Run: headless pygame with SDL's dummy video driver; simulated clock (each Clock.tick advances the game by its frame time, no real sleeping); random seed 0; keys injected as events and as key.get_pressed() state; no mouse input; restart key SPACE tapped at the start of phases 3 and 4.
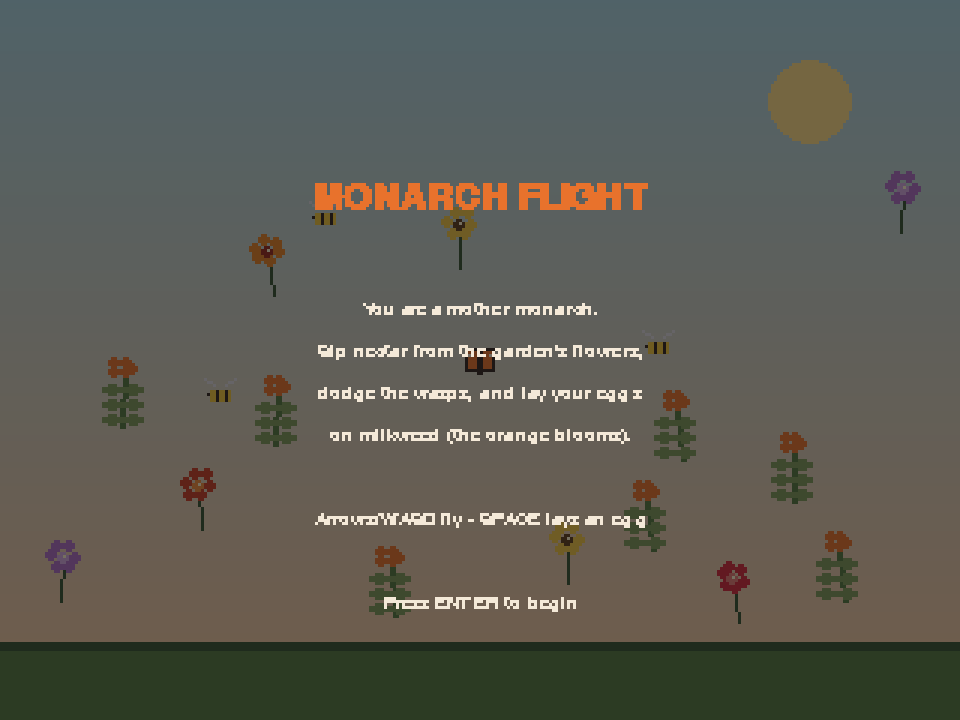
Frame 1 of 4 · flips 1–60 · no input
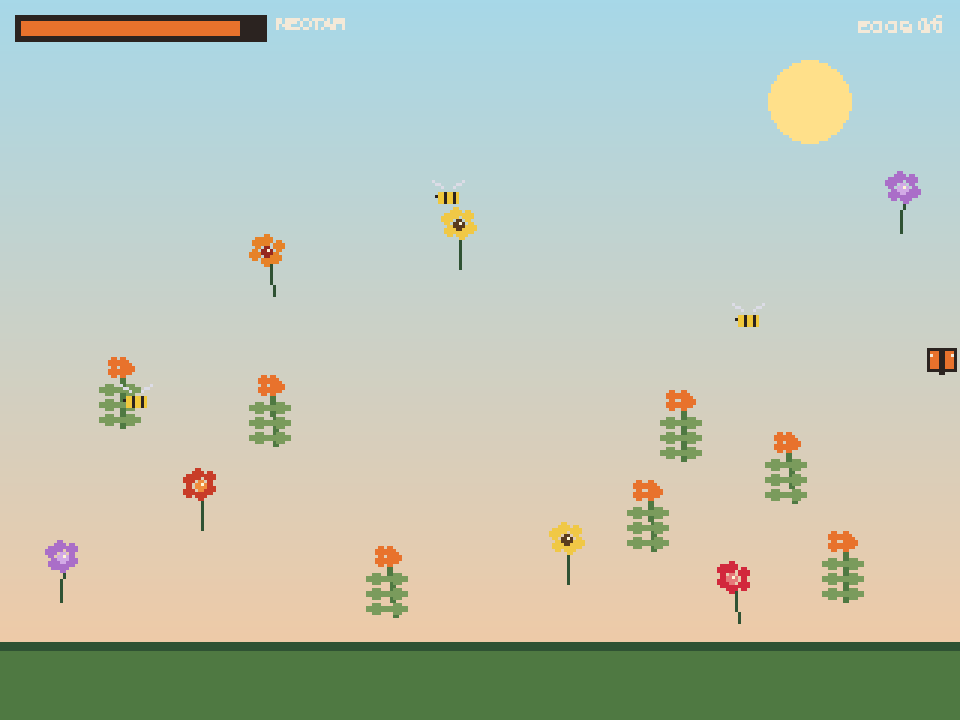
Frame 2 of 4 · flips 61–180 · tapped SPACE, RETURN · held RIGHT (→), D
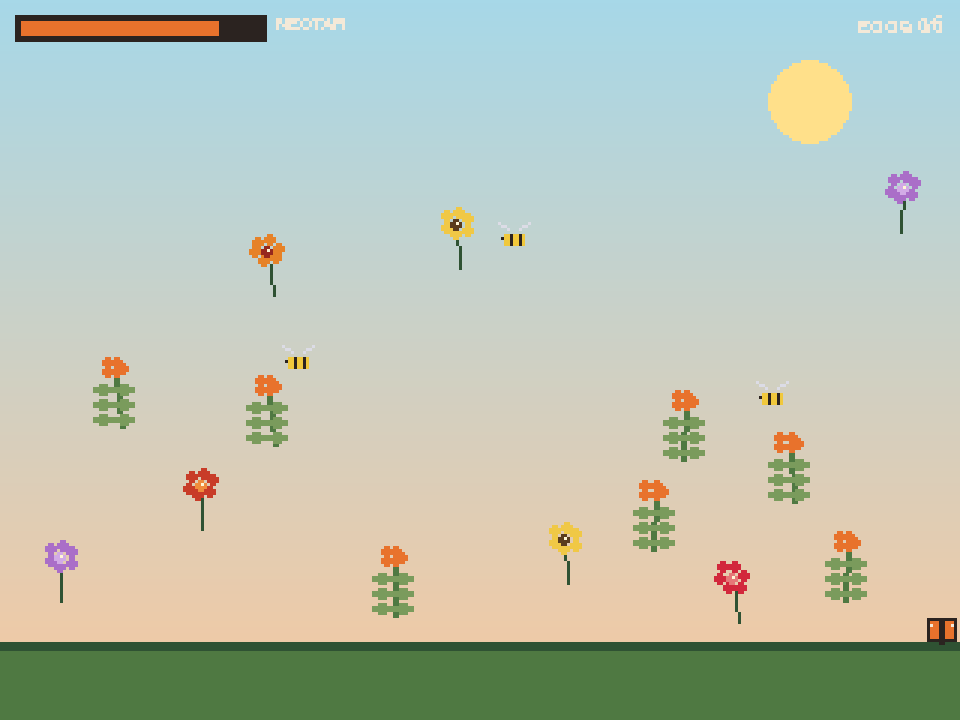
Frame 3 of 4 · flips 181–300 · tapped SPACE · held DOWN (↓), S
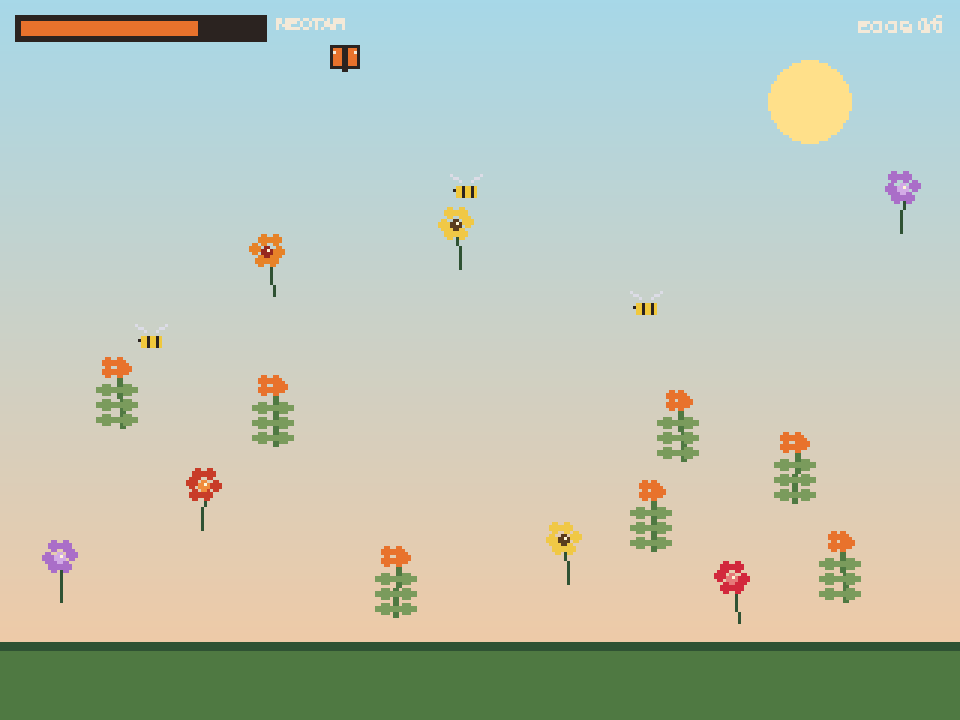
Frame 4 of 4 · flips 301–420 · tapped SPACE · held LEFT (←), A, UP (↑), W

The pygame program that drew these frames:

#!/usr/bin/env python3
"""
Monarch Flight — a Florida native garden game for the Raspberry Pi.

You are a mother monarch butterfly. Sip nectar from Florida native
flowers to keep your energy up, dodge the wasps, and lay your eggs
on milkweed — the only plant a monarch caterpillar can eat.

Part of the Florida Native Garden Manager project. This game picks up
where the browser story (monarch-game/) leaves off: the caterpillar
you guided there has grown up, and now the cycle begins again.

Controls:
    Arrow keys / WASD ... fly
    SPACE ............... lay an egg (while over a milkweed plant)
    F ................... toggle fullscreen
    ESC ................. quit

Runs on any Raspberry Pi with:
    sudo apt install python3-pygame
    python3 monarch_flight.py
"""

import math
import random
import sys

import pygame

# ---------------------------------------------------------------
# The game renders to a small 320x240 surface and scales it up to
# the window, so it stays fast on a Pi and keeps a pixel-art look.
# ---------------------------------------------------------------
GAME_W, GAME_H = 320, 240
WINDOW_SCALE = 3
FPS = 30

EGGS_TO_WIN = 6
MAX_ENERGY = 100.0
ENERGY_DRAIN_PER_SEC = 2.2      # flying is hungry work
NECTAR_PER_SIP = 22.0
WASP_STING_COST = 18.0
EGG_COST = 10.0                 # laying an egg takes energy too

# Palette (matches the browser game's colors)
SKY_TOP = (167, 216, 232)
SKY_BOTTOM = (247, 201, 160)
GRASS_DARK = (47, 82, 51)
GRASS_MID = (79, 121, 66)
GRASS_LIGHT = (122, 155, 92)
CREAM = (244, 233, 216)
MONARCH_ORANGE = (232, 114, 44)
MONARCH_BLACK = (43, 35, 32)
EGG_GLOW = (255, 247, 214)
WASP_YELLOW = (240, 200, 60)

# Florida native flowers the garden grows (name, petal color, center color)
FLOWER_KINDS = [
    ("Firebush", (200, 60, 40), (240, 140, 60)),
    ("Blanketflower", (230, 130, 40), (150, 40, 30)),
    ("Tropical Sage", (210, 40, 60), (230, 120, 120)),
    ("Dune Sunflower", (240, 200, 70), (90, 60, 30)),
    ("Blazing Star", (170, 110, 200), (210, 170, 230)),
]


class Flower:
    """A nectar source. Nectar regrows slowly after each sip."""

    def __init__(self, x, y):
        self.x = x
        self.y = y
        name, petal, center = random.choice(FLOWER_KINDS)
        self.name = name
        self.petal = petal
        self.center = center
        self.nectar = True
        self.regrow_timer = 0.0
        self.sway = random.uniform(0, math.tau)

    def update(self, dt):
        self.sway += dt * 1.5
        if not self.nectar:
            self.regrow_timer -= dt
            if self.regrow_timer <= 0:
                self.nectar = True

    def sip(self):
        self.nectar = False
        self.regrow_timer = random.uniform(8.0, 14.0)

    def draw(self, surf):
        wob = math.sin(self.sway) * 1.5
        # stem
        pygame.draw.line(surf, GRASS_DARK, (self.x, self.y + 14),
                         (self.x + wob, self.y), 1)
        # petals: a ring of 6 dots around the center
        for i in range(6):
            a = i * math.tau / 6 + self.sway * 0.05
            px = self.x + wob + math.cos(a) * 4
            py = self.y + math.sin(a) * 4
            pygame.draw.circle(surf, self.petal, (int(px), int(py)), 2)
        pygame.draw.circle(surf, self.center, (int(self.x + wob), int(self.y)), 2)
        if self.nectar:
            # a bright glint means nectar is ready
            surf.set_at((int(self.x + wob), int(self.y) - 1), EGG_GLOW)


class Milkweed:
    """The host plant. Each plant can hold one monarch egg."""

    def __init__(self, x, y):
        self.x = x
        self.y = y
        self.has_egg = False
        self.sway = random.uniform(0, math.tau)

    def update(self, dt):
        self.sway += dt * 1.2

    def draw(self, surf):
        wob = math.sin(self.sway) * 1.5
        # stem with paired leaves — milkweed's signature look
        pygame.draw.line(surf, GRASS_MID, (self.x, self.y + 16),
                         (self.x + wob, self.y - 2), 2)
        for ly in (4, 9, 14):
            pygame.draw.ellipse(surf, GRASS_LIGHT,
                                (self.x - 7 + wob, self.y + ly - 2, 7, 4))
            pygame.draw.ellipse(surf, GRASS_LIGHT,
                                (self.x + wob, self.y + ly - 2, 7, 4))
        # orange bloom cluster on top (butterfly milkweed)
        for i in range(5):
            a = i * math.tau / 5
            bx = self.x + wob + math.cos(a) * 3
            by = self.y - 3 + math.sin(a) * 2
            pygame.draw.circle(surf, MONARCH_ORANGE, (int(bx), int(by)), 2)
        if self.has_egg:
            # the egg sits under a leaf, glowing softly
            pygame.draw.circle(surf, EGG_GLOW, (int(self.x - 4 + wob), self.y + 9), 2)


class Wasp:
    """A paper wasp patrolling the garden on a looping path."""

    def __init__(self):
        self.cx = random.uniform(60, GAME_W - 60)
        self.cy = random.uniform(50, GAME_H - 70)
        self.rx = random.uniform(30, 70)
        self.ry = random.uniform(15, 35)
        self.speed = random.uniform(0.8, 1.4)
        self.t = random.uniform(0, math.tau)
        self.x = self.cx
        self.y = self.cy

    def update(self, dt):
        self.t += dt * self.speed
        self.x = self.cx + math.cos(self.t) * self.rx
        self.y = self.cy + math.sin(self.t * 1.7) * self.ry

    def draw(self, surf, frame):
        x, y = int(self.x), int(self.y)
        # wings buzz fast
        wing_up = (frame // 2) % 2 == 0
        wy = y - 3 if wing_up else y - 2
        pygame.draw.line(surf, (220, 220, 230), (x - 2, wy), (x - 5, wy - 2), 1)
        pygame.draw.line(surf, (220, 220, 230), (x + 2, wy), (x + 5, wy - 2), 1)
        # striped body
        pygame.draw.rect(surf, WASP_YELLOW, (x - 3, y - 1, 7, 4))
        pygame.draw.rect(surf, MONARCH_BLACK, (x - 1, y - 1, 1, 4))
        pygame.draw.rect(surf, MONARCH_BLACK, (x + 2, y - 1, 1, 4))
        surf.set_at((x - 4, y), MONARCH_BLACK)  # head


class Butterfly:
    """The player: a mother monarch."""

    def __init__(self):
        self.x = GAME_W / 2
        self.y = GAME_H / 2
        self.vx = 0.0
        self.vy = 0.0
        self.energy = MAX_ENERGY
        self.hurt_timer = 0.0     # brief invincibility after a sting

    def update(self, dt, keys):
        accel = 260.0
        drag = 0.86
        if keys[pygame.K_LEFT] or keys[pygame.K_a]:
            self.vx -= accel * dt
        if keys[pygame.K_RIGHT] or keys[pygame.K_d]:
            self.vx += accel * dt
        if keys[pygame.K_UP] or keys[pygame.K_w]:
            self.vy -= accel * dt
        if keys[pygame.K_DOWN] or keys[pygame.K_s]:
            self.vy += accel * dt
        self.vx *= drag
        self.vy *= drag
        self.x = max(6, min(GAME_W - 6, self.x + self.vx * dt))
        self.y = max(6, min(GAME_H - 30, self.y + self.vy * dt))
        self.energy -= ENERGY_DRAIN_PER_SEC * dt
        if self.hurt_timer > 0:
            self.hurt_timer -= dt

    def draw(self, surf, frame):
        x, y = int(self.x), int(self.y)
        # blink while recovering from a sting
        if self.hurt_timer > 0 and (frame // 3) % 2 == 0:
            return
        flap = (frame // 4) % 2 == 0
        wing_w = 6 if flap else 4
        # orange wings with black edges (drawn as layered rects)
        pygame.draw.rect(surf, MONARCH_BLACK, (x - wing_w - 1, y - 4, wing_w + 1, 8))
        pygame.draw.rect(surf, MONARCH_BLACK, (x, y - 4, wing_w + 1, 8))
        pygame.draw.rect(surf, MONARCH_ORANGE, (x - wing_w, y - 3, wing_w, 6))
        pygame.draw.rect(surf, MONARCH_ORANGE, (x, y - 3, wing_w, 6))
        # white spots on the wingtips, like a real monarch
        surf.set_at((x - wing_w, y - 2), CREAM)
        surf.set_at((x + wing_w - 1, y - 2), CREAM)
        # body
        pygame.draw.rect(surf, MONARCH_BLACK, (x - 1, y - 4, 2, 9))


def draw_background(surf):
    """Sky gradient over a grassy garden floor."""
    for y in range(GAME_H):
        t = y / GAME_H
        r = int(SKY_TOP[0] + (SKY_BOTTOM[0] - SKY_TOP[0]) * t)
        g = int(SKY_TOP[1] + (SKY_BOTTOM[1] - SKY_TOP[1]) * t)
        b = int(SKY_TOP[2] + (SKY_BOTTOM[2] - SKY_TOP[2]) * t)
        pygame.draw.line(surf, (r, g, b), (0, y), (GAME_W, y))
    pygame.draw.circle(surf, (255, 224, 138), (270, 34), 14)  # sun
    pygame.draw.rect(surf, GRASS_MID, (0, GAME_H - 26, GAME_W, 26))
    pygame.draw.rect(surf, GRASS_DARK, (0, GAME_H - 26, GAME_W, 3))


def draw_hud(surf, font, player, eggs_laid, message, message_timer):
    # energy bar
    pygame.draw.rect(surf, MONARCH_BLACK, (5, 5, 84, 9))
    fill = max(0, int(80 * player.energy / MAX_ENERGY))
    color = MONARCH_ORANGE if player.energy > 25 else (200, 50, 40)
    pygame.draw.rect(surf, color, (7, 7, fill, 5))
    surf.blit(font.render("NECTAR", False, CREAM), (92, 5))
    # egg counter
    label = font.render(f"EGGS {eggs_laid}/{EGGS_TO_WIN}", False, CREAM)
    surf.blit(label, (GAME_W - label.get_width() - 5, 5))
    # toast message
    if message and message_timer > 0:
        text = font.render(message, False, CREAM)
        bx = GAME_W // 2 - text.get_width() // 2
        pygame.draw.rect(surf, MONARCH_BLACK,
                         (bx - 4, 18, text.get_width() + 8, text.get_height() + 4))
        surf.blit(text, (bx, 20))


def draw_center_text(surf, font, big_font, title, lines):
    shade = pygame.Surface((GAME_W, GAME_H))
    shade.set_alpha(150)
    shade.fill((20, 16, 14))
    surf.blit(shade, (0, 0))
    t = big_font.render(title, False, MONARCH_ORANGE)
    surf.blit(t, (GAME_W // 2 - t.get_width() // 2, 60))
    y = 100
    for line in lines:
        s = font.render(line, False, CREAM)
        surf.blit(s, (GAME_W // 2 - s.get_width() // 2, y))
        y += 14


def new_garden():
    """Lay out flowers, milkweed, and wasps with breathing room between plants."""
    flowers = []
    milkweeds = []
    spots = []
    tries = 0
    while len(spots) < 14 and tries < 300:
        tries += 1
        x = random.randint(20, GAME_W - 20)
        y = random.randint(60, GAME_H - 40)
        if all((x - sx) ** 2 + (y - sy) ** 2 > 30 ** 2 for sx, sy in spots):
            spots.append((x, y))
    for i, (x, y) in enumerate(spots):
        if i < EGGS_TO_WIN + 1:          # one spare milkweed
            milkweeds.append(Milkweed(x, y))
        else:
            flowers.append(Flower(x, y))
    wasps = [Wasp() for _ in range(3)]
    return flowers, milkweeds, wasps


def main():
    pygame.init()
    pygame.display.set_caption("Monarch Flight — Florida Native Garden")
    window = pygame.display.set_mode((GAME_W * WINDOW_SCALE, GAME_H * WINDOW_SCALE))
    game = pygame.Surface((GAME_W, GAME_H))
    clock = pygame.time.Clock()
    font = pygame.font.SysFont("monospace", 10, bold=True)
    big_font = pygame.font.SysFont("monospace", 18, bold=True)
    fullscreen = False

    state = "title"   # title -> play -> win / gameover
    player = Butterfly()
    flowers, milkweeds, wasps = new_garden()
    eggs_laid = 0
    message = ""
    message_timer = 0.0
    frame = 0

    def toast(text, seconds=2.2):
        nonlocal message, message_timer
        message = text
        message_timer = seconds

    def reset():
        nonlocal player, flowers, milkweeds, wasps, eggs_laid, message_timer
        player = Butterfly()
        flowers, milkweeds, wasps = new_garden()
        eggs_laid = 0
        message_timer = 0.0

    while True:
        dt = clock.tick(FPS) / 1000.0
        dt = min(dt, 0.1)  # don't let a slow frame teleport things
        frame += 1

        for event in pygame.event.get():
            if event.type == pygame.QUIT:
                pygame.quit()
                sys.exit()
            if event.type == pygame.KEYDOWN:
                if event.key == pygame.K_ESCAPE:
                    pygame.quit()
                    sys.exit()
                if event.key == pygame.K_f:
                    fullscreen = not fullscreen
                    flags = pygame.FULLSCREEN | pygame.SCALED if fullscreen else 0
                    window = pygame.display.set_mode(
                        (GAME_W * WINDOW_SCALE, GAME_H * WINDOW_SCALE), flags)
                if state == "title" and event.key == pygame.K_RETURN:
                    state = "play"
                elif state in ("win", "gameover") and event.key == pygame.K_RETURN:
                    reset()
                    state = "play"
                elif state == "play" and event.key == pygame.K_SPACE:
                    # try to lay an egg on the nearest empty milkweed
                    for mw in milkweeds:
                        close = (player.x - mw.x) ** 2 + (player.y - mw.y) ** 2 < 14 ** 2
                        if close and not mw.has_egg:
                            if player.energy <= EGG_COST:
                                toast("Too tired to lay - sip some nectar first!")
                            else:
                                mw.has_egg = True
                                eggs_laid += 1
                                player.energy -= EGG_COST
                                toast("Egg laid on the milkweed!")
                                if eggs_laid >= EGGS_TO_WIN:
                                    state = "win"
                            break
                    else:
                        toast("Eggs only go on milkweed - the orange blooms!")

        if state == "play":
            keys = pygame.key.get_pressed()
            player.update(dt, keys)
            for f in flowers:
                f.update(dt)
                close = (player.x - f.x) ** 2 + (player.y - f.y) ** 2 < 10 ** 2
                if close and f.nectar and player.energy < MAX_ENERGY - 2:
                    f.sip()
                    player.energy = min(MAX_ENERGY, player.energy + NECTAR_PER_SIP)
                    toast(f"Sweet {f.name} nectar!", 1.6)
            for mw in milkweeds:
                mw.update(dt)
            for wsp in wasps:
                wsp.update(dt)
                close = (player.x - wsp.x) ** 2 + (player.y - wsp.y) ** 2 < 8 ** 2
                if close and player.hurt_timer <= 0:
                    player.energy -= WASP_STING_COST
                    player.hurt_timer = 1.5
                    # knockback away from the wasp
                    player.vx += (player.x - wsp.x) * 14
                    player.vy += (player.y - wsp.y) * 14
                    toast("Ouch - a wasp!", 1.6)
            if message_timer > 0:
                message_timer -= dt
            if player.energy <= 0:
                state = "gameover"

        # ---- draw ----
        draw_background(game)
        for f in flowers:
            f.draw(game)
        for mw in milkweeds:
            mw.draw(game)
        for wsp in wasps:
            wsp.draw(game, frame)
        player.draw(game, frame)

        if state == "title":
            draw_center_text(game, font, big_font, "MONARCH FLIGHT", [
                "You are a mother monarch.",
                "Sip nectar from the garden's flowers,",
                "dodge the wasps, and lay your eggs",
                "on milkweed (the orange blooms).",
                "",
                "Arrows/WASD fly - SPACE lays an egg",
                "",
                "Press ENTER to begin",
            ])
        elif state == "play":
            draw_hud(game, font, player, eggs_laid, message, message_timer)
        elif state == "win":
            draw_center_text(game, font, big_font, "THE CYCLE CONTINUES", [
                f"All {EGGS_TO_WIN} eggs are safe on milkweed.",
                "In three days they will hatch,",
                "and tiny caterpillars will begin",
                "their own hungry adventure.",
                "",
                "Press ENTER to play again",
            ])
        elif state == "gameover":
            draw_center_text(game, font, big_font, "OUT OF NECTAR", [
                "The garden needs more flowers...",
                "and you needed more sips.",
                "",
                f"Eggs laid: {eggs_laid}/{EGGS_TO_WIN}",
                "",
                "Press ENTER to try again",
            ])

        window.blit(pygame.transform.scale(game, window.get_size()), (0, 0))
        pygame.display.flip()


if __name__ == "__main__":
    main()
